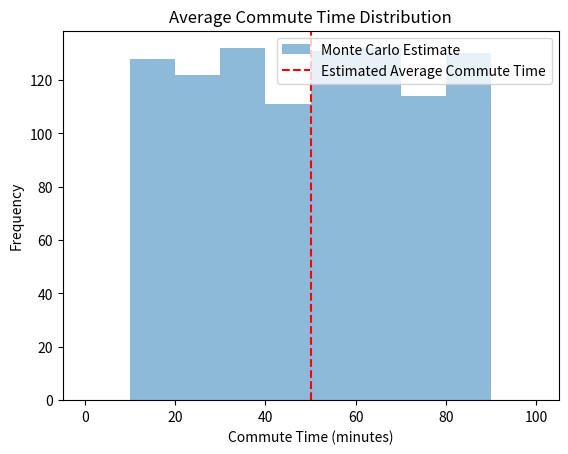

The matplotlib source for this figure:
import random
import statistics
import matplotlib.pyplot as plt
import numpy as np


def estimate_average_commute_time(n_samples=1000):
    """
    使用蒙特卡洛方法估算城市的平均通勤时间。
    :param n_samples: 抽样调查的数量
    :return: 平均通勤时间的近似值
    """
    # 假设我们知道整个城市通勤时间的分布范围，例如从10分钟到90分钟
    min_commute_time = 10
    max_commute_time = 90

    # 进行抽样调查，随机选择n_samples个通勤者，并记录他们的通勤时间
    sample_commute_times = []
    for _ in range(n_samples):
        commute_time = random.uniform(min_commute_time, max_commute_time)
        sample_commute_times.append(commute_time)

        # 计算抽样样本的平均通勤时间，作为整个城市平均通勤时间的近似值
    average_commute_time = statistics.mean(sample_commute_times)
    return average_commute_time, sample_commute_times


# 使用蒙特卡洛方法估算平均通勤时间，并获取抽样样本数据
average_commute_time, sample_commute_times = estimate_average_commute_time()

# 创建直方图展示平均通勤时间的分布
bins = np.arange(0, 101, 10)  # 设置直方图的bin数和范围
counts, _ = np.histogram(sample_commute_times, bins=bins)  # 使用抽样样本数据生成直方图

plt.hist(bins[:-1], bins, weights=counts, alpha=0.5, label='Monte Carlo Estimate')  # 绘制直方图
plt.axvline(x=average_commute_time, color='r', linestyle='--', label='Estimated Average Commute Time')  # 绘制估算平均通勤时间线
plt.legend()  # 显示图例
plt.title('Average Commute Time Distribution')  # 设置图表标题
plt.xlabel('Commute Time (minutes)')  # 设置x轴标签
plt.ylabel('Frequency')  # 设置y轴标签
plt.show()  # 显示图表
